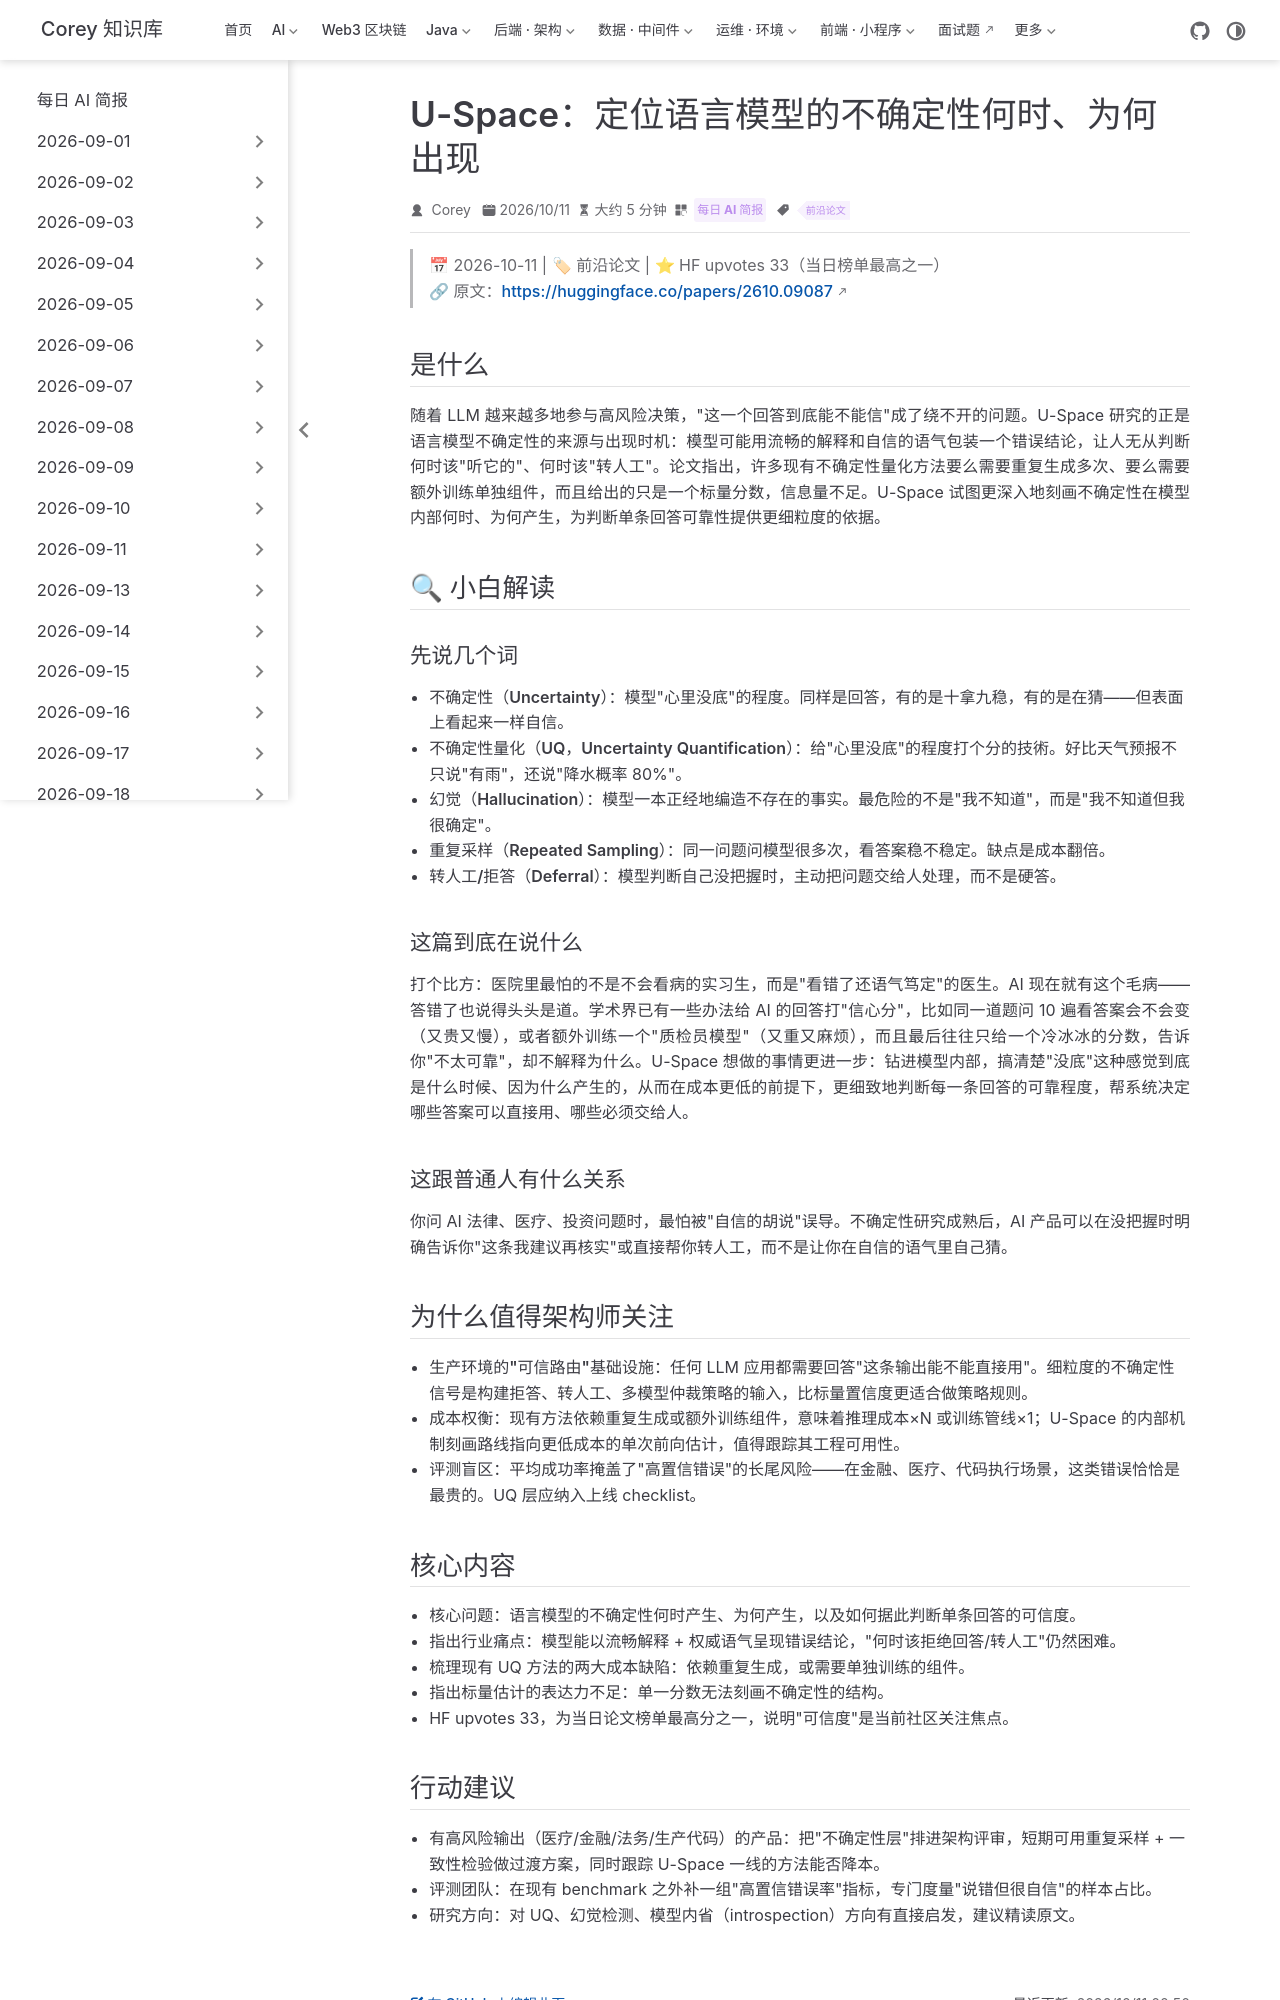

repository: code-corey/code-corey.github.io · page: News/2026-10-11/06-u-space-uncertainty-llm.html · generator: jekyll

---
title: "U-Space：定位语言模型的不确定性何时、为何出现"
shortTitle: "U-Space：模型不确定性"
sidebarGroup: "2026-10-11"
order: 6
date: 2026-10-11
category:
  - "每日 AI 简报"
tag:
  - "前沿论文"
description: "U-Space 研究语言模型的不确定性究竟在何时、以何种机制产生，直指'错误答案也能说得头头是道'的生产环境可信度难题，HF 33 赞。"
---

# U-Space: Uncovering When and Why Uncertainty Arises in Language Models（U-Space：揭示语言模型不确定性何时与为何出现）

> 📅 2026-10-11 | 🏷 前沿论文 | ⭐ HF upvotes 33（当日榜单最高之一）
> 🔗 原文：https://huggingface.co/papers/2610.09087

## 是什么

随着 LLM 越来越多地参与高风险决策，"这一个回答到底能不能信"成了绕不开的问题。U-Space 研究的正是语言模型**不确定性**的来源与出现时机：模型可能用流畅的解释和自信的语气包装一个错误结论，让人无从判断何时该"听它的"、何时该"转人工"。论文指出，许多现有不确定性量化方法要么需要重复生成多次、要么需要额外训练单独组件，而且给出的只是一个标量分数，信息量不足。U-Space 试图更深入地刻画不确定性在模型内部何时、为何产生，为判断单条回答可靠性提供更细粒度的依据。

## 🔍 小白解读

### 先说几个词

- **不确定性（Uncertainty）**：模型"心里没底"的程度。同样是回答，有的是十拿九稳，有的是在猜——但表面上看起来一样自信。
- **不确定性量化（UQ，Uncertainty Quantification）**：给"心里没底"的程度打个分的技術。好比天气预报不只说"有雨"，还说"降水概率 80%"。
- **幻觉（Hallucination）**：模型一本正经地编造不存在的事实。最危险的不是"我不知道"，而是"我不知道但我很确定"。
- **重复采样（Repeated Sampling）**：同一问题问模型很多次，看答案稳不稳定。缺点是成本翻倍。
- **转人工/拒答（Deferral）**：模型判断自己没把握时，主动把问题交给人处理，而不是硬答。

### 这篇到底在说什么

打个比方：医院里最怕的不是不会看病的实习生，而是"看错了还语气笃定"的医生。AI 现在就有这个毛病——答错了也说得头头是道。学术界已有一些办法给 AI 的回答打"信心分"，比如同一道题问 10 遍看答案会不会变（又贵又慢），或者额外训练一个"质检员模型"（又重又麻烦），而且最后往往只给一个冷冰冰的分数，告诉你"不太可靠"，却不解释为什么。U-Space 想做的事情更进一步：钻进模型内部，搞清楚"没底"这种感觉到底是什么时候、因为什么产生的，从而在成本更低的前提下，更细致地判断每一条回答的可靠程度，帮系统决定哪些答案可以直接用、哪些必须交给人。

### 这跟普通人有什么关系

你问 AI 法律、医疗、投资问题时，最怕被"自信的胡说"误导。不确定性研究成熟后，AI 产品可以在没把握时明确告诉你"这条我建议再核实"或直接帮你转人工，而不是让你在自信的语气里自己猜。

## 为什么值得架构师关注

- **生产环境的"可信路由"基础设施**：任何 LLM 应用都需要回答"这条输出能不能直接用"。细粒度的不确定性信号是构建拒答、转人工、多模型仲裁策略的输入，比标量置信度更适合做策略规则。
- **成本权衡**：现有方法依赖重复生成或额外训练组件，意味着推理成本×N 或训练管线×1；U-Space 的内部机制刻画路线指向更低成本的单次前向估计，值得跟踪其工程可用性。
- **评测盲区**：平均成功率掩盖了"高置信错误"的长尾风险——在金融、医疗、代码执行场景，这类错误恰恰是最贵的。UQ 层应纳入上线 checklist。

## 核心内容

- 核心问题：语言模型的不确定性何时产生、为何产生，以及如何据此判断单条回答的可信度。
- 指出行业痛点：模型能以流畅解释 + 权威语气呈现错误结论，"何时该拒绝回答/转人工"仍然困难。
- 梳理现有 UQ 方法的两大成本缺陷：依赖重复生成，或需要单独训练的组件。
- 指出标量估计的表达力不足：单一分数无法刻画不确定性的结构。
- HF upvotes 33，为当日论文榜单最高分之一，说明"可信度"是当前社区关注焦点。
